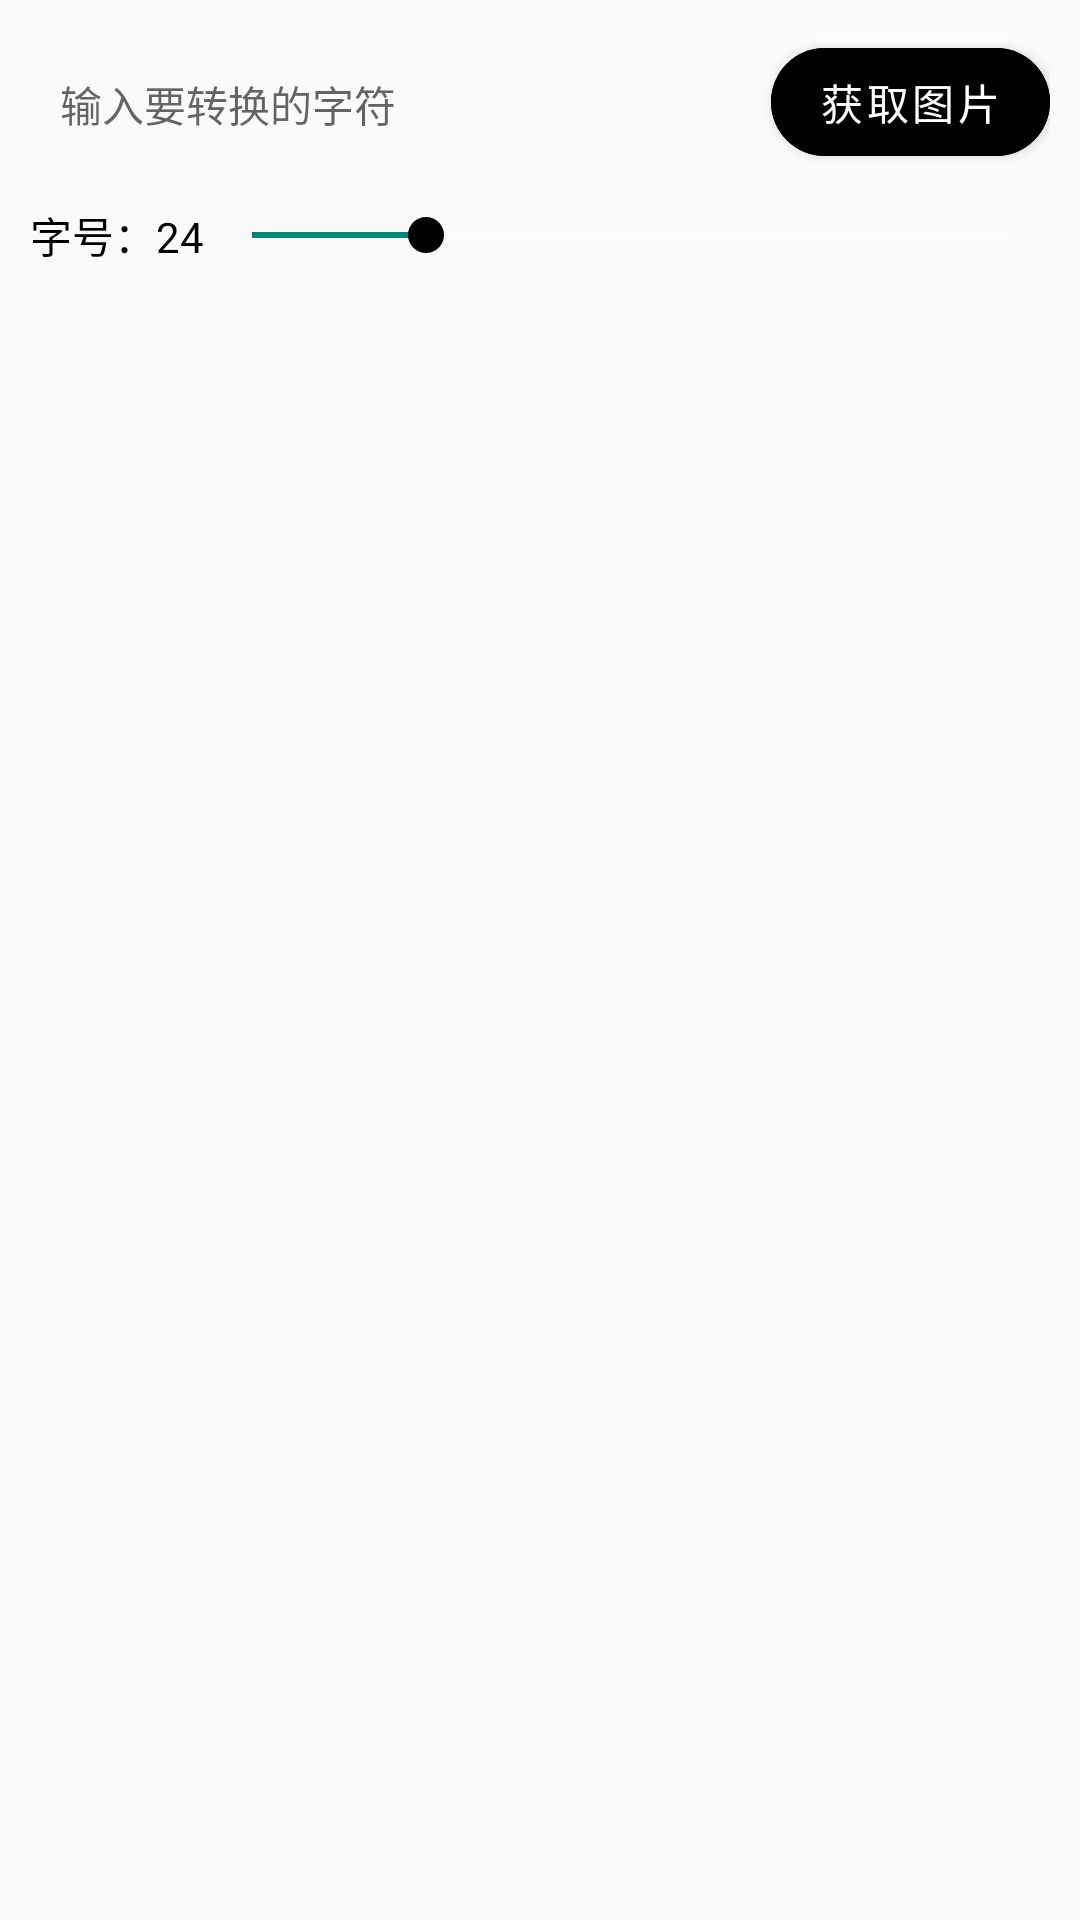

Layout XML and referenced resources for this Android screen:
<!-- AndroidManifest.xml: application theme Theme.TextImage -->
<!-- res/layout/activity_main.xml -->
<?xml version="1.0" encoding="utf-8"?>
<LinearLayout xmlns:android="http://schemas.android.com/apk/res/android"
    xmlns:app="http://schemas.android.com/apk/res-auto"
    xmlns:tools="http://schemas.android.com/tools"
    android:layout_width="match_parent"
    android:layout_height="match_parent"
    android:orientation="vertical"
    tools:context=".MainActivity">

    <LinearLayout
        android:layout_width="match_parent"
        android:layout_height="wrap_content"
        android:orientation="horizontal"
        android:padding="10dp">

        <EditText
            android:id="@+id/etCode"
            android:layout_width="0dp"
            android:layout_height="wrap_content"
            android:layout_weight="1"
            android:background="@drawable/shape_et"
            android:hint="输入要转换的字符"
            android:lines="1"
            android:padding="10dp"
            android:textSize="14sp" />

        <com.google.android.material.button.MaterialButton
            android:id="@+id/btnJump"
            android:layout_width="wrap_content"
            android:layout_height="wrap_content"
            android:layout_marginStart="10dp"
            android:backgroundTint="@color/green"
            android:text="获取图片"
            app:cornerRadius="20dp" />
    </LinearLayout>

    <LinearLayout
        android:layout_width="match_parent"
        android:layout_height="wrap_content"
        android:layout_marginHorizontal="10dp"
        android:layout_marginBottom="10dp"
        android:gravity="center"
        android:orientation="horizontal">

        <TextView
            android:id="@+id/tvSize"
            android:layout_width="wrap_content"
            android:layout_height="wrap_content"
            android:text="字号：24"
            android:textColor="@color/black" />

        <SeekBar
            android:id="@+id/seekBar"
            android:layout_width="match_parent"
            android:layout_height="wrap_content"
            android:max="99"
            android:progress="23"
            android:progressBackgroundTint="@color/green"
            android:thumbTint="@color/green" />

    </LinearLayout>

    <ImageView
        android:id="@+id/image"
        android:layout_width="match_parent"
        android:layout_height="match_parent" />

</LinearLayout>
<!-- resources referenced by this layout -->
<resources>
  <style name="Theme.TextImage" parent="Theme.MaterialComponents.DayNight.NoActionBar.Bridge">
          
          <item name="colorPrimary">@color/green</item>
          <item name="colorPrimaryVariant">@color/green</item>
          <item name="colorOnPrimary">@color/white</item>
          
          <item name="colorSecondary">@color/teal_200</item>
          <item name="colorSecondaryVariant">@color/teal_700</item>
          <item name="colorOnSecondary">@color/black</item>
          
          <item name="android:statusBarColor" tools:targetApi="l">?attr/colorPrimaryVariant</item>
          
      </style>
  <!-- not gathered from this repository: default colours our renderer supplied (Android Studio template values) -->
  <color name="teal_200">#FF03DAC5</color>
  <color name="teal_700">#FF018786</color>
  <color name="black">#FF000000</color>
  <color name="white">#FFFFFFFF</color>
</resources>
